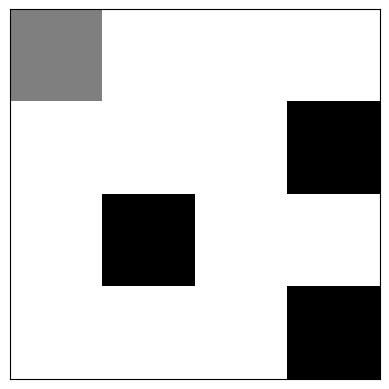

This chart was generated by the following Python code:
class MHGrid:
    def __init__(self, n_rows=4, n_cols=4, goals=None):
        """
        Initialize the grid environment with the given number of rows and columns.

        Args:
            n_rows (int): Number of rows in the grid.
            n_cols (int): Number of columns in the grid.
            goals (list of tuple): List of goal positions in the grid.
        """
        # Store grid dimensions
        self.n_rows = n_rows
        self.n_cols = n_cols

        # Define terminal state
        self.terminal_state = (n_rows - 1, n_cols)

        # Map action indices to directions (only RIGHT and DOWN)
        self.action_map = {
            0: 'RIGHT',
            1: 'DOWN'
        }

        # Initialize the starting position
        self.start_state = (0, 0)

        # Initialize the current state at the starting position
        self.current_state = self.start_state

        # Initialize the history with the starting state
        self.history = [self.current_state]

        # Set the goal positions
        self.goals = goals if goals is not None else [(n_rows - 1, n_cols - 1)]
        
    def step(self, action):
        """
        Take a step in the environment based on the action provided.
        If the action would take the agent outside the grid,
        move the agent to the terminal state, set done to True, and reward to 1.

        Args:
            action (int): Action to be taken (0: RIGHT, 1: DOWN).

        Returns:
            tuple: (next_state, reward, done)
                next_state (tuple): The next state after taking the action.
                reward (int): Reward received after taking the action.
                done (bool): Whether the episode has ended.
        """
        # Unpack the current state
        row, col = self.current_state

        # Determine the intended new position based on the action
        if action == 0:  # RIGHT
            new_row = row
            new_col = col + 1
        elif action == 1:  # DOWN
            new_row = row + 1
            new_col = col
        else:
            raise ValueError("Invalid action.")

        # Check if the new position is outside the grid boundaries
        if (0 <= new_row < self.n_rows) and (0 <= new_col < self.n_cols):
            # Valid move, update the current state
            self.current_state = (new_row, new_col)
            done = False
            reward = 0

            # Check if the goal has been reached
            if self.current_state in self.goals:
                self.current_state = self.terminal_state
                reward = 1  # Positive reward for reaching the goal
                done = True
        else:
            # Invalid move, move to terminal state
            self.current_state = self.terminal_state
            done = True
            reward = 1  # Reward for reaching terminal state

        # Add the new state to the history
        self.history.append(self.current_state)

        # Return the next state, reward, and done flag
        return self.current_state, reward, done

    def reset(self):
        """
        Reset the environment to the starting state and clear the history.
        """
        # Reset the current state to the starting position
        self.current_state = self.start_state

        # Clear the history and add the starting state
        self.history = [self.current_state]

    def render(self, mode='human'):
        """
        Render the environment.

        Args:
            mode (str): 'human' to display a visualization using matplotlib,
                        'ansi' to print the environment in the terminal with the current state (*) and the goal (G).
        """
        if mode == 'human':
            # Import matplotlib for visualization
            import matplotlib.pyplot as plt
            import numpy as np

            # Create a grid representation
            grid = np.zeros((self.n_rows, self.n_cols))

            # Mark the current position
            if self.current_state != self.terminal_state:
                row, col = self.current_state
                grid[row, col] = 0.5  # Agent position

            # Mark the goal positions
            for goal in self.goals:
                goal_row, goal_col = goal
                grid[goal_row, goal_col] = 1.0  # Goal position

            # Plot the grid with (0,0) at the upper-left corner
            plt.imshow(grid, cmap='gray_r', interpolation='nearest')
            plt.xticks([])
            plt.yticks([])
            plt.grid(True)
            plt.show()

        elif mode == 'ansi':
            # Create a grid representation using a list of lists
            grid = [[' ' for _ in range(self.n_cols)] for _ in range(self.n_rows)]

            # Mark the goal positions
            for goal in self.goals:
                goal_row, goal_col = goal
                grid[goal_row][goal_col] = 'G'

            # Mark the current position
            if self.current_state != self.terminal_state:
                row, col = self.current_state
                if grid[row][col] == 'G':
                    grid[row][col] = '*G'  # Agent is at the goal
                else:
                    grid[row][col] = '*'

            # Print the grid from top to bottom to align with (0,0) at the upper-left
            for r in grid:
                print('|' + '|'.join(r) + '|')

        else:
            raise ValueError("Invalid mode for render.")

    def get_state(self):
        """
        Return the current state of the agent in the environment.

        Returns:
            tuple: The current state.
        """
        return self.current_state

    def get_history(self):
        """
        Return the history of states visited by the agent.

        Returns:
            list of tuple: The list of states visited.
        """
        return self.history

    def legal_actions(self, s=None):
        """
        Get the list of legal actions from a given state.

        Args:
            s (tuple, optional): The state from which to get legal actions. Defaults to current state.

        Returns:
            list of int: List of legal actions (0: RIGHT, 1: DOWN).
        """
        if s is None:
            s = self.current_state
        row, col = s
        actions = []
        if col < self.n_cols - 1:
            actions.append(0)  # RIGHT
        if row < self.n_rows - 1:
            actions.append(1)  # DOWN
        actions = sorted(actions)
        return actions

    def nextState(self, s, a):
        """
        Get the next state from state s taking action a.

        Args:
            s (tuple): The current state.
            a (int): The action taken (0: RIGHT, 1: DOWN).

        Returns:
            tuple: The next state.
        """
        row, col = s
        if a == 0:  # RIGHT
            new_row = row
            new_col = col + 1
        elif a == 1:  # DOWN
            new_row = row + 1
            new_col = col
        else:
            raise ValueError("Invalid action.")
        if (0 <= new_row < self.n_rows) and (0 <= new_col < self.n_cols):
            return (new_row, new_col)
        else:
            # Move to terminal state
            return self.terminal_state

    def parents(self, s):
        """
        Get the list of parent states for a given state.

        Args:
            s (tuple): The state for which to find parent states.

        Returns:
            list of tuple: List of parent states.
        """
        row, col = s
        parents = []
        if col > 0:
            parents.append((row, col - 1))  # LEFT
        if row > 0:
            parents.append((row - 1, col))  # UP
        return parents

    def children(self, s):
        """
        Get the list of child states for a given state.

        Args:
            s (tuple): The state for which to find child states.

        Returns:
            list of tuple: List of child states.
        """
        row, col = s
        children = []
        if col < self.n_cols - 1:
            children.append((row, col + 1))  # RIGHT
        if row < self.n_rows - 1:
            children.append((row + 1, col))  # DOWN
        return children

    def __repr__(self):
        """
        Return a string representation of the environment.

        Returns:
            str: String representation.
        """
        return f'MHGrid(n_rows={self.n_rows}, n_cols={self.n_cols}, current_state={self.current_state}, goals={self.goals})'

    def animate(self, mode='human', interval=500):
        """
        Replay the history of states visited.

        Args:
            mode (str): 'human' to show an animation using matplotlib,
                        'ansi' to print the animation in the terminal, updating in place.
            interval (int): The interval between frames in milliseconds.
        """
        if mode == 'human':
            # Import necessary libraries for animation
            import matplotlib.pyplot as plt
            import matplotlib.animation as animation
            import numpy as np

            # Set up the figure and axis
            fig, ax = plt.subplots()
            grid = np.zeros((self.n_rows, self.n_cols))
            for goal in self.goals:
                goal_row, goal_col = goal
                grid[goal_row, goal_col] = 1.0  # Goal position

            # Display the initial grid
            im = ax.imshow(grid, cmap='gray_r', interpolation='nearest')
            ax.set_xticks([])
            ax.set_yticks([])
            ax.grid(True)

            # Function to update the grid for each frame
            def update(frame):
                # Clear the grid
                grid = np.zeros((self.n_rows, self.n_cols))
                # Mark the agent's position
                state = self.history[frame]
                if state != self.terminal_state:
                    row, col = state
                    grid[row, col] = 0.5  # Agent position
                # Mark the goal positions
                for goal in self.goals:
                    goal_row, goal_col = goal
                    grid[goal_row, goal_col] = 1.0
                # Update the image data
                im.set_array(grid)
                return [im]

            # Create the animation
            ani = animation.FuncAnimation(fig, update, frames=len(self.history),
                                          interval=interval, blit=True, repeat=False)
            # Display the animation
            plt.show()

        elif mode == 'ansi':
            # Import time for sleep and os for clearing the terminal
            import time
            import os

            # Iterate through the history of states
            for state in self.history:
                # Clear the terminal
                os.system('cls' if os.name == 'nt' else 'clear')

                # Create a grid representation
                grid = [[' ' for _ in range(self.n_cols)] for _ in range(self.n_rows)]

                # Mark the goal positions
                for goal in self.goals:
                    goal_row, goal_col = goal
                    grid[goal_row][goal_col] = 'G'

                # Mark the current position
                if state != self.terminal_state:
                    row, col = state
                    if grid[row][col] == 'G':
                        grid[row][col] = '*G'  # Agent is at the goal
                    else:
                        grid[row][col] = '*'

                # Print the grid from top to bottom
                for r in grid:
                    print('|' + '|'.join(r) + '|')

                # Pause for the specified interval
                time.sleep(interval / 1000.0)
        else:
            raise ValueError("Invalid mode for animate.")

if __name__ == '__main__':
    # Example usage
    goals = [(3, 3), (1, 3), (2, 1)]
    env = MHGrid(n_rows=4, n_cols=4, goals=goals)
    print(env)
    print('Current state:', env.get_state())
    env.render(mode='ansi')
    # Example steps
    actions = [0, 0, 0, 1, 1, 0]  # RIGHT, RIGHT, RIGHT, DOWN, DOWN, RIGHT
    actions = [0, 1, 1, 1, 1, 0]  # RIGHT, DOWN, DOWN, DOWN, DOWN, RIGHT
    for action in actions:
        state, reward, done = env.step(action)
        print(f"Action taken: {env.action_map[action]}")
        print(env)
        print('Current state:', env.get_state())
        env.render(mode='ansi')
        if done:
            print("Game over!")
            break
    print('History:', env.get_history())
    env.animate(mode='human', interval=500)
